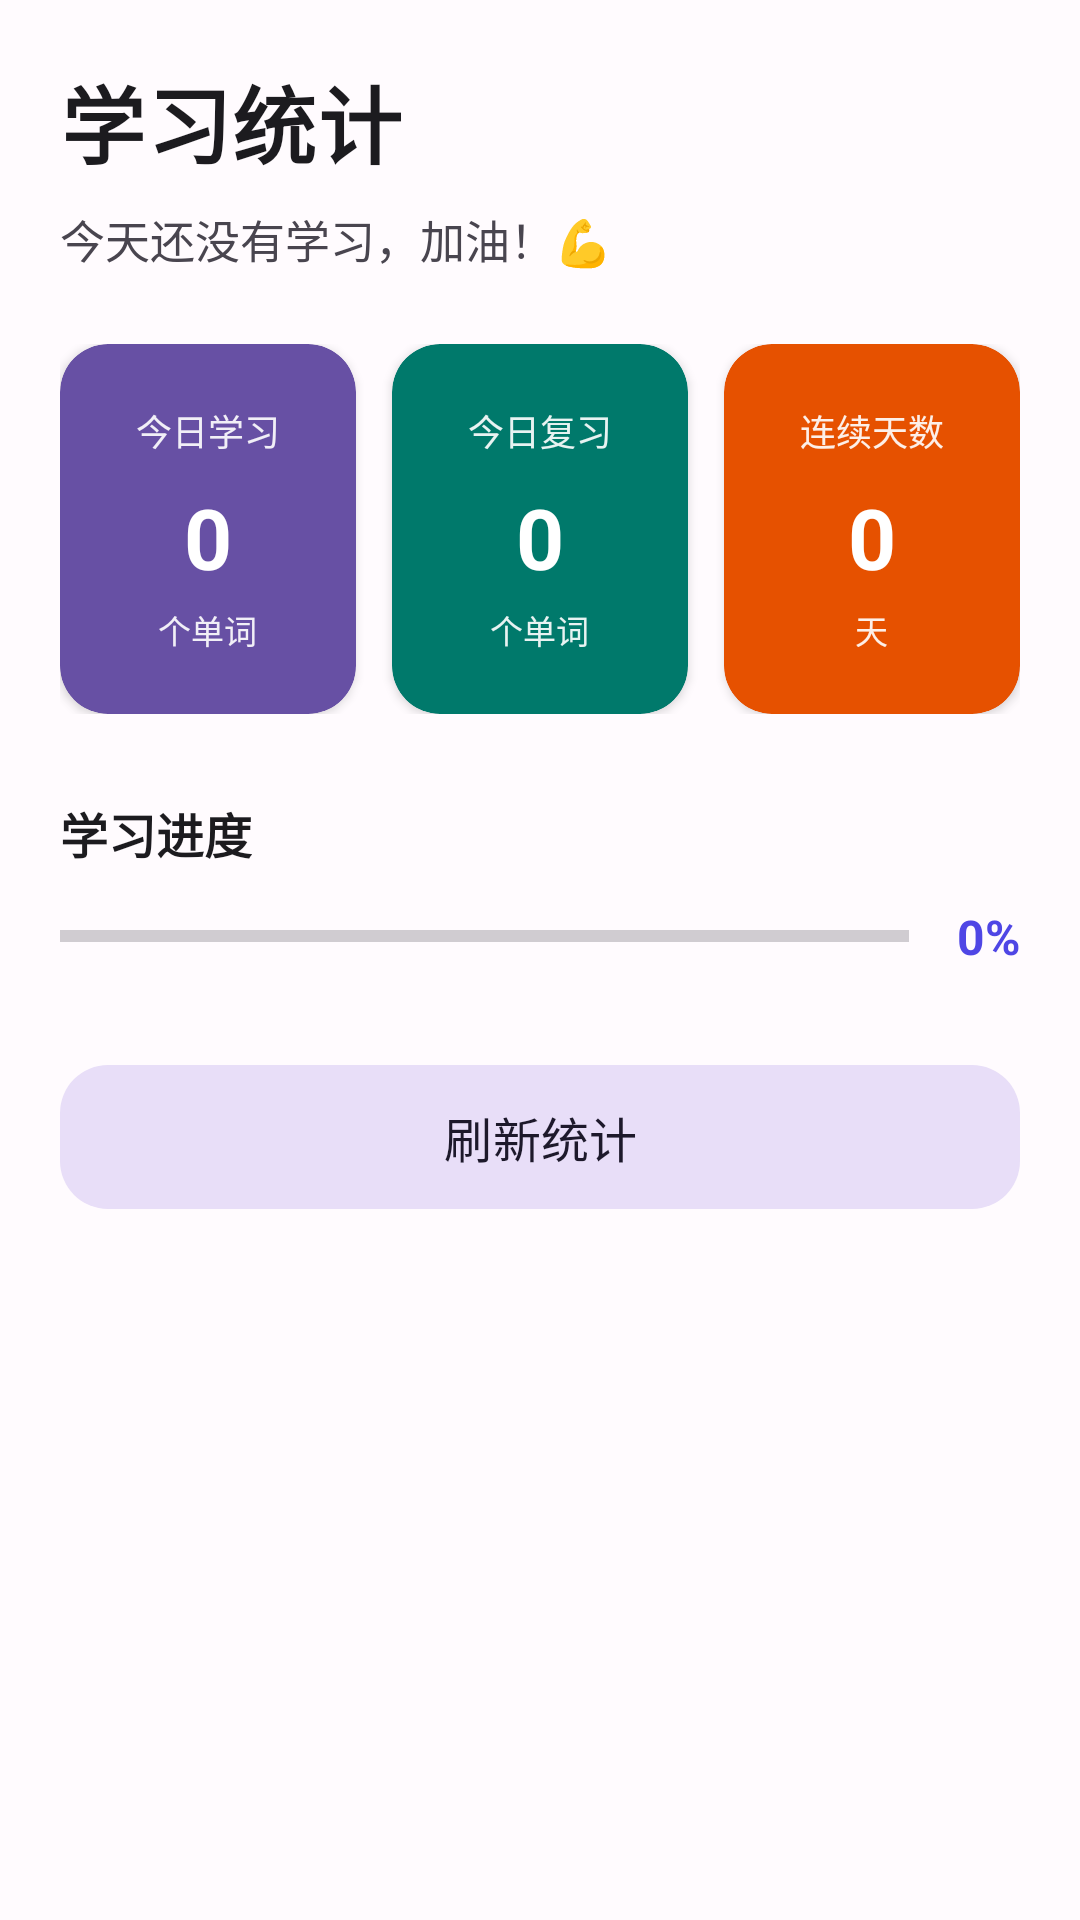

Layout XML and referenced resources for this Android screen:
<!-- AndroidManifest.xml: application theme Theme.WordMemo -->
<!-- res/layout/fragment_statistics.xml -->
<?xml version="1.0" encoding="utf-8"?>
<ScrollView xmlns:android="http://schemas.android.com/apk/res/android"
    xmlns:app="http://schemas.android.com/apk/res-auto"
    android:layout_width="match_parent"
    android:layout_height="match_parent"
    android:background="?attr/colorSurface"
    android:fillViewport="true">

    <LinearLayout
        android:layout_width="match_parent"
        android:layout_height="wrap_content"
        android:orientation="vertical"
        android:padding="20dp">

        <TextView
            android:layout_width="wrap_content"
            android:layout_height="wrap_content"
            android:text="学习统计"
            android:textSize="28sp"
            android:textStyle="bold"
            android:textColor="?attr/colorOnSurface"
            android:letterSpacing="0.02" />

        <TextView
            android:id="@+id/status_description"
            android:layout_width="wrap_content"
            android:layout_height="wrap_content"
            android:layout_marginTop="8dp"
            android:text="今天还没有学习，加油！💪"
            android:textSize="15sp"
            android:textColor="?attr/colorOnSurfaceVariant"
            android:layout_marginBottom="24dp" />

        
        <LinearLayout
            android:layout_width="match_parent"
            android:layout_height="wrap_content"
            android:orientation="horizontal">

            <com.google.android.material.card.MaterialCardView
                android:id="@+id/card_today_learning"
                android:layout_width="0dp"
                android:layout_height="wrap_content"
                android:layout_weight="1"
                android:layout_marginEnd="6dp"
                android:clickable="true"
                android:focusable="true"
                app:cardCornerRadius="16dp"
                app:cardElevation="2dp"
                app:strokeWidth="0dp"
                app:cardBackgroundColor="@color/stat_learning">

                <LinearLayout
                    android:layout_width="match_parent"
                    android:layout_height="wrap_content"
                    android:orientation="vertical"
                    android:gravity="center"
                    android:padding="20dp">

                    <TextView
                        android:layout_width="wrap_content"
                        android:layout_height="wrap_content"
                        android:text="今日学习"
                        android:textSize="12sp"
                        android:textColor="#E8FFFFFF" />

                    <TextView
                        android:id="@+id/today_learning_count"
                        android:layout_width="wrap_content"
                        android:layout_height="wrap_content"
                        android:layout_marginTop="8dp"
                        android:text="0"
                        android:textSize="28sp"
                        android:textStyle="bold"
                        android:textColor="@color/white" />

                    <TextView
                        android:layout_width="wrap_content"
                        android:layout_height="wrap_content"
                        android:layout_marginTop="4dp"
                        android:text="个单词"
                        android:textSize="11sp"
                        android:textColor="#E8FFFFFF" />
                </LinearLayout>
            </com.google.android.material.card.MaterialCardView>

            <com.google.android.material.card.MaterialCardView
                android:id="@+id/card_today_review"
                android:layout_width="0dp"
                android:layout_height="wrap_content"
                android:layout_weight="1"
                android:layout_marginHorizontal="6dp"
                android:clickable="true"
                android:focusable="true"
                app:cardCornerRadius="16dp"
                app:cardElevation="2dp"
                app:strokeWidth="0dp"
                app:cardBackgroundColor="@color/stat_review">

                <LinearLayout
                    android:layout_width="match_parent"
                    android:layout_height="wrap_content"
                    android:orientation="vertical"
                    android:gravity="center"
                    android:padding="20dp">

                    <TextView
                        android:layout_width="wrap_content"
                        android:layout_height="wrap_content"
                        android:text="今日复习"
                        android:textSize="12sp"
                        android:textColor="#E8FFFFFF" />

                    <TextView
                        android:id="@+id/today_review_count"
                        android:layout_width="wrap_content"
                        android:layout_height="wrap_content"
                        android:layout_marginTop="8dp"
                        android:text="0"
                        android:textSize="28sp"
                        android:textStyle="bold"
                        android:textColor="@color/white" />

                    <TextView
                        android:layout_width="wrap_content"
                        android:layout_height="wrap_content"
                        android:layout_marginTop="4dp"
                        android:text="个单词"
                        android:textSize="11sp"
                        android:textColor="#E8FFFFFF" />
                </LinearLayout>
            </com.google.android.material.card.MaterialCardView>

            <com.google.android.material.card.MaterialCardView
                android:layout_width="0dp"
                android:layout_height="wrap_content"
                android:layout_weight="1"
                android:layout_marginStart="6dp"
                app:cardCornerRadius="16dp"
                app:cardElevation="2dp"
                app:strokeWidth="0dp"
                app:cardBackgroundColor="@color/stat_streak">

                <LinearLayout
                    android:layout_width="match_parent"
                    android:layout_height="wrap_content"
                    android:orientation="vertical"
                    android:gravity="center"
                    android:padding="20dp">

                    <TextView
                        android:layout_width="wrap_content"
                        android:layout_height="wrap_content"
                        android:text="连续天数"
                        android:textSize="12sp"
                        android:textColor="#E8FFFFFF" />

                    <TextView
                        android:id="@+id/consecutive_days"
                        android:layout_width="wrap_content"
                        android:layout_height="wrap_content"
                        android:layout_marginTop="8dp"
                        android:text="0"
                        android:textSize="28sp"
                        android:textStyle="bold"
                        android:textColor="@color/white" />

                    <TextView
                        android:layout_width="wrap_content"
                        android:layout_height="wrap_content"
                        android:layout_marginTop="4dp"
                        android:text="天"
                        android:textSize="11sp"
                        android:textColor="#E8FFFFFF" />
                </LinearLayout>
            </com.google.android.material.card.MaterialCardView>
        </LinearLayout>

        
        <LinearLayout
            android:layout_width="match_parent"
            android:layout_height="wrap_content"
            android:orientation="vertical"
            android:layout_marginTop="28dp">

            <TextView
                android:layout_width="wrap_content"
                android:layout_height="wrap_content"
                android:text="学习进度"
                android:textSize="16sp"
                android:textStyle="bold"
                android:textColor="?attr/colorOnSurface"
                android:layout_marginBottom="12dp" />

            <LinearLayout
                android:layout_width="match_parent"
                android:layout_height="wrap_content"
                android:orientation="horizontal"
                android:gravity="center_vertical">

                <ProgressBar
                    android:id="@+id/learning_progress"
                    style="@style/Widget.WordMemo.ProgressBar"
                    android:layout_width="0dp"
                    android:layout_height="8dp"
                    android:layout_weight="1"
                    android:progress="0"
                    android:max="100" />

                <TextView
                    android:id="@+id/progress_percentage"
                    android:layout_width="wrap_content"
                    android:layout_height="wrap_content"
                    android:layout_marginStart="16dp"
                    android:text="0%"
                    android:textSize="16sp"
                    android:textStyle="bold"
                    android:textColor="?attr/colorPrimary" />
            </LinearLayout>
        </LinearLayout>

        <com.google.android.material.button.MaterialButton
            android:id="@+id/btn_refresh"
            android:layout_width="match_parent"
            android:layout_height="56dp"
            android:layout_marginTop="28dp"
            android:text="刷新统计"
            android:textSize="16sp"
            app:cornerRadius="16dp"
            app:backgroundTint="?attr/colorSecondaryContainer"
            android:textColor="?attr/colorOnSecondaryContainer" />
    </LinearLayout>
</ScrollView>
<!-- resources referenced by this layout -->
<resources>
  <color name="stat_learning">#FF6750A4</color>
  <color name="stat_review">#FF00796B</color>
  <color name="stat_streak">#FFE65100</color>
  <color name="white">#FFFFFFFF</color>
  <style name="Widget.WordMemo.ProgressBar" parent="Widget.AppCompat.ProgressBar.Horizontal">
          <item name="android:progressTint">?attr/colorPrimary</item>
      </style>
  <style name="Theme.WordMemo" parent="Theme.Material3.DayNight.NoActionBar">
          <item name="colorPrimary">@color/md_theme_primary</item>
          <item name="colorOnPrimary">@color/md_theme_onPrimary</item>
          <item name="colorPrimaryContainer">@color/md_theme_primaryContainer</item>
          <item name="colorOnPrimaryContainer">@color/md_theme_onPrimaryContainer</item>
          <item name="colorSecondary">@color/md_theme_secondary</item>
          <item name="colorOnSecondary">@color/md_theme_onSecondary</item>
          <item name="colorSecondaryContainer">@color/md_theme_secondaryContainer</item>
          <item name="colorOnSecondaryContainer">@color/md_theme_onSecondaryContainer</item>
          <item name="colorTertiary">@color/md_theme_tertiary</item>
          <item name="colorOnTertiary">@color/md_theme_onTertiary</item>
          <item name="colorError">@color/md_theme_error</item>
          <item name="colorOnError">@color/md_theme_onError</item>
          <item name="android:colorBackground">@color/md_theme_background</item>
          <item name="colorOnBackground">@color/md_theme_onBackground</item>
          <item name="colorSurface">@color/md_theme_surface</item>
          <item name="colorOnSurface">@color/md_theme_onSurface</item>
          <item name="colorSurfaceVariant">@color/md_theme_surfaceVariant</item>
          <item name="colorOnSurfaceVariant">@color/md_theme_onSurfaceVariant</item>
          <item name="android:statusBarColor">@color/md_theme_primary</item>
          <item name="android:navigationBarColor">@color/md_theme_surface</item>
          <item name="android:windowLightStatusBar">false</item>
      </style>
  <color name="md_theme_primary">#FF4F46E5</color>
  <color name="md_theme_onPrimary">#FFFFFFFF</color>
  <color name="md_theme_primaryContainer">#FFE8DEFF</color>
  <color name="md_theme_onPrimaryContainer">#FF1E0061</color>
  <color name="md_theme_secondary">#FF625B71</color>
  <color name="md_theme_onSecondary">#FFFFFFFF</color>
  <color name="md_theme_secondaryContainer">#FFE8DEF8</color>
  <color name="md_theme_onSecondaryContainer">#FF1D192B</color>
  <color name="md_theme_tertiary">#FF7D5260</color>
  <color name="md_theme_onTertiary">#FFFFFFFF</color>
  <color name="md_theme_error">#FFBA1A1A</color>
  <color name="md_theme_onError">#FFFFFFFF</color>
  <color name="md_theme_background">#FFFFFBFE</color>
  <color name="md_theme_onBackground">#FF1C1B1F</color>
  <color name="md_theme_surface">#FFFFFBFE</color>
  <color name="md_theme_onSurface">#FF1C1B1F</color>
  <color name="md_theme_surfaceVariant">#FFE7E0EC</color>
  <color name="md_theme_onSurfaceVariant">#FF49454F</color>
</resources>
